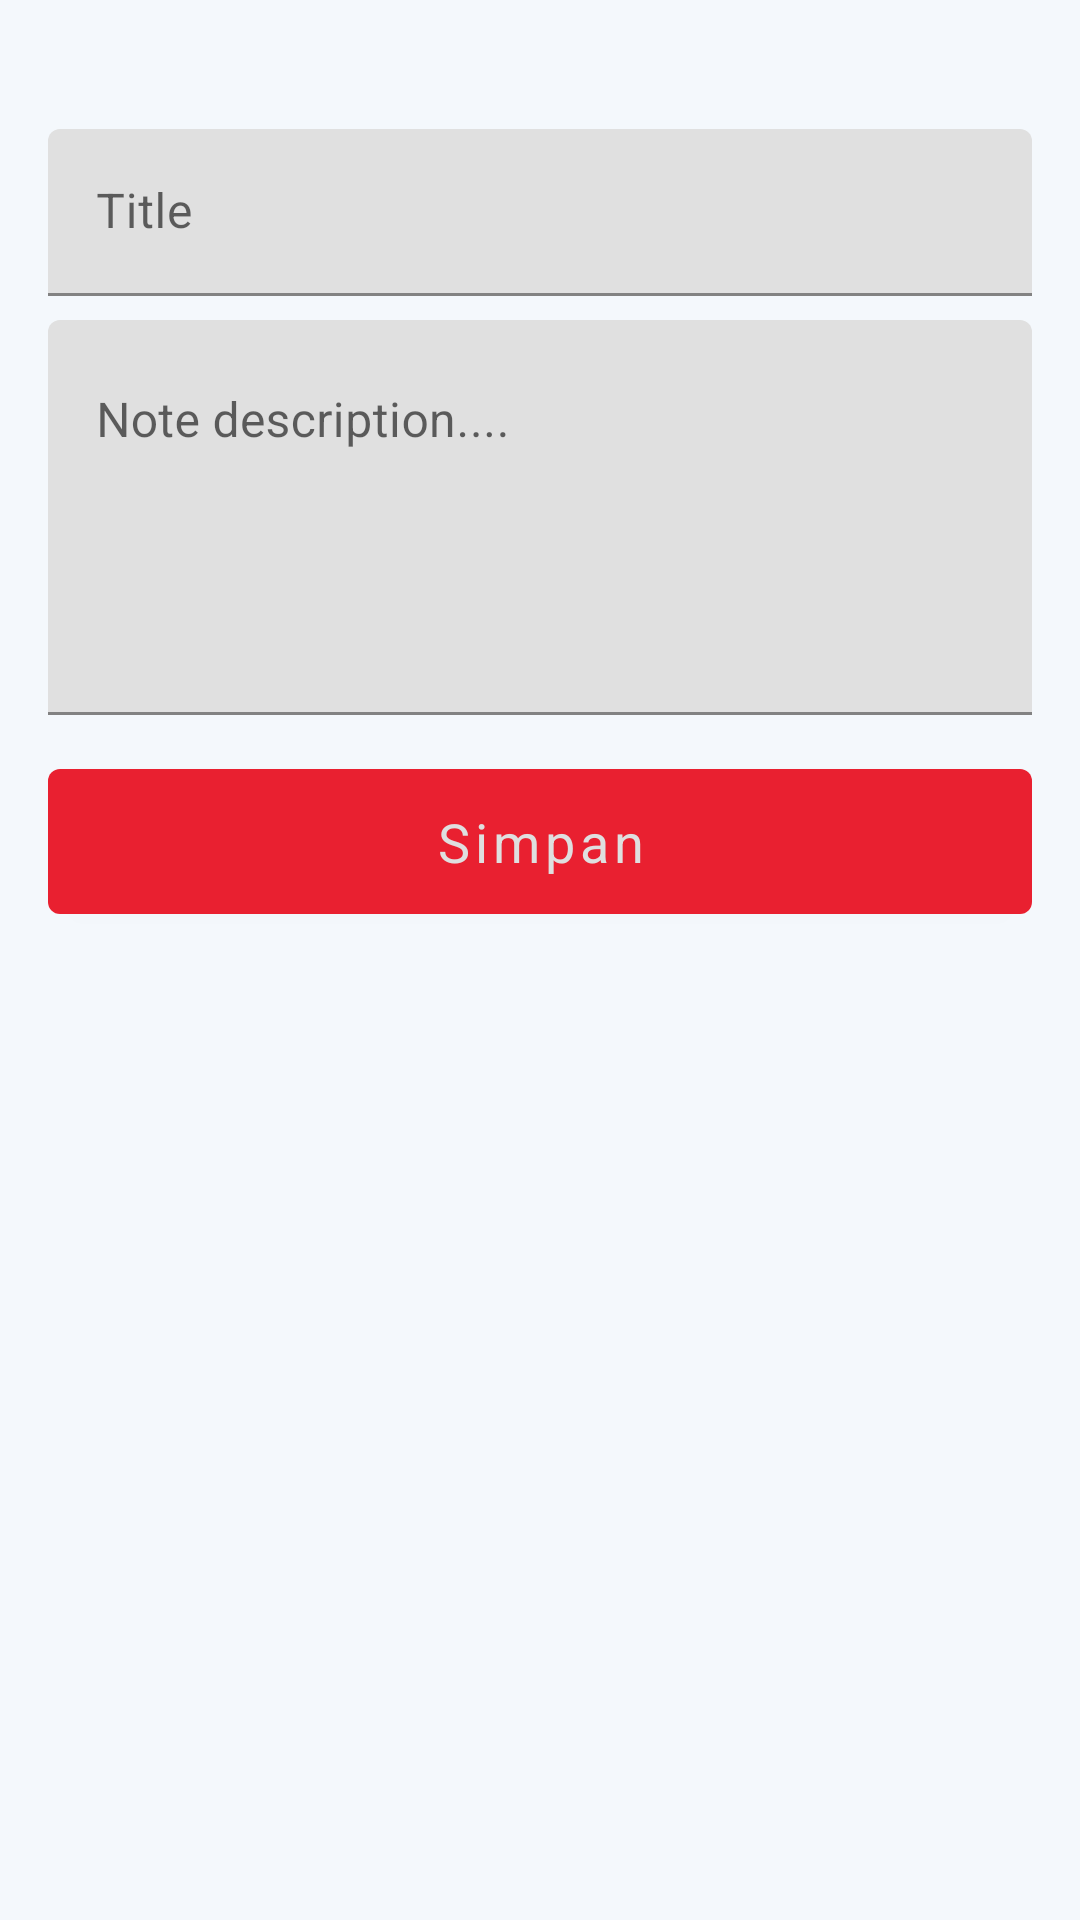

Produce the Android XML layout that renders to this screen, including the resource entries it uses.
<!-- AndroidManifest.xml: application theme Theme.CrudRoom -->
<!-- res/layout/fragment_editor.xml -->
<?xml version="1.0" encoding="utf-8"?>
<LinearLayout xmlns:android="http://schemas.android.com/apk/res/android"
    xmlns:tools="http://schemas.android.com/tools"
    android:layout_width="match_parent"
    android:layout_height="wrap_content"
    xmlns:app="http://schemas.android.com/apk/res-auto"
    android:orientation="vertical"
    tools:context=".view.fragment.EditorFragment">

    <RelativeLayout
        android:layout_width="match_parent"
        android:layout_height="wrap_content">

        <TextView
            android:id="@+id/title"
            android:layout_width="wrap_content"
            android:layout_height="wrap_content"
            android:layout_alignParentLeft="true"
            android:layout_centerInParent="true"
            android:layout_gravity="center"
            android:layout_marginLeft="16dp"
            android:gravity="center"
            android:textAppearance="@style/TextAppearance.AppCompat.Title" />

        <ImageView
            android:id="@+id/close"
            android:layout_width="wrap_content"
            android:layout_height="wrap_content"
            android:layout_alignParentRight="true"
            android:layout_centerInParent="true"
            android:padding="8dp"
            android:src="@drawable/ic_baseline_close_24"
            app:tint="@android:color/holo_red_light" />
    </RelativeLayout>


    <LinearLayout
        android:layout_width="match_parent"
        android:layout_height="wrap_content"
        android:orientation="vertical"
        android:padding="16dp">

        <com.google.android.material.textfield.TextInputLayout
            android:id="@+id/textInputLayout1"
            style="@style/Widget.MaterialComponents.TextInputLayout.FilledBox"
            android:layout_width="match_parent"
            android:layout_height="wrap_content"
            android:layout_marginBottom="8dp"
            android:hint="Title"
            app:endIconMode="clear_text">

            <com.google.android.material.textfield.TextInputEditText
                android:id="@+id/editext1"
                android:layout_width="match_parent"
                android:layout_height="match_parent"
                android:inputType="textCapWords"/>
        </com.google.android.material.textfield.TextInputLayout>

        <com.google.android.material.textfield.TextInputLayout
            android:id="@+id/textInputLayout2"
            style="@style/Widget.MaterialComponents.TextInputLayout.FilledBox"
            android:layout_width="match_parent"
            android:layout_height="wrap_content"
            android:layout_marginBottom="8dp"
            android:hint="Note description...."
            app:endIconMode="clear_text">

            <com.google.android.material.textfield.TextInputEditText
                android:id="@+id/editext2"
                android:layout_width="match_parent"
                android:layout_height="match_parent"
                android:lines="5"
                android:gravity="start"
                android:inputType="textCapWords|textMultiLine"/>
        </com.google.android.material.textfield.TextInputLayout>

        <com.google.android.material.button.MaterialButton
            android:id="@+id/btn"
            android:layout_width="match_parent"
            android:layout_height="match_parent"
            android:layout_marginTop="4dp"
            android:padding="12dp"
            android:text="Simpan"
            android:textAllCaps="false"
            android:textSize="18sp" />

        <androidx.coordinatorlayout.widget.CoordinatorLayout
            android:id="@+id/rootLayout"
            android:layout_width="match_parent"
            android:layout_height="wrap_content"/>

    </LinearLayout>


</LinearLayout>
<!-- resources referenced by this layout -->
<resources>
  <style name="Theme.CrudRoom" parent="Theme.MaterialComponents.DayNight.NoActionBar">
          
          <item name="colorPrimary">@color/primary_light</item>
          <item name="colorPrimaryVariant">@color/background_light</item>
          <item name="colorOnPrimary">@color/white</item>
          
          <item name="colorSecondary">@color/green</item>
          <item name="colorSecondaryVariant">@color/toolbar_light</item>
          <item name="colorOnSecondary">@color/yellow</item>
          
          <item name="android:statusBarColor" tools:targetApi="l">?attr/colorPrimaryVariant</item>
          
          <item name="android:windowBackground">@color/background_light</item>
          <item name="fontFamily">@font/montserrat_regular</item>
          <item name="android:windowLightStatusBar" tools:targetApi="m">true</item>
      </style>
  <color name="primary_light">#e92030</color>
  <color name="background_light">#f4f8fc</color>
  <color name="white">#DFDFDF</color>
  <color name="green">#4a7253</color>
  <color name="toolbar_light">#FFFFFF</color>
  <color name="yellow">#efff3a</color>
</resources>
